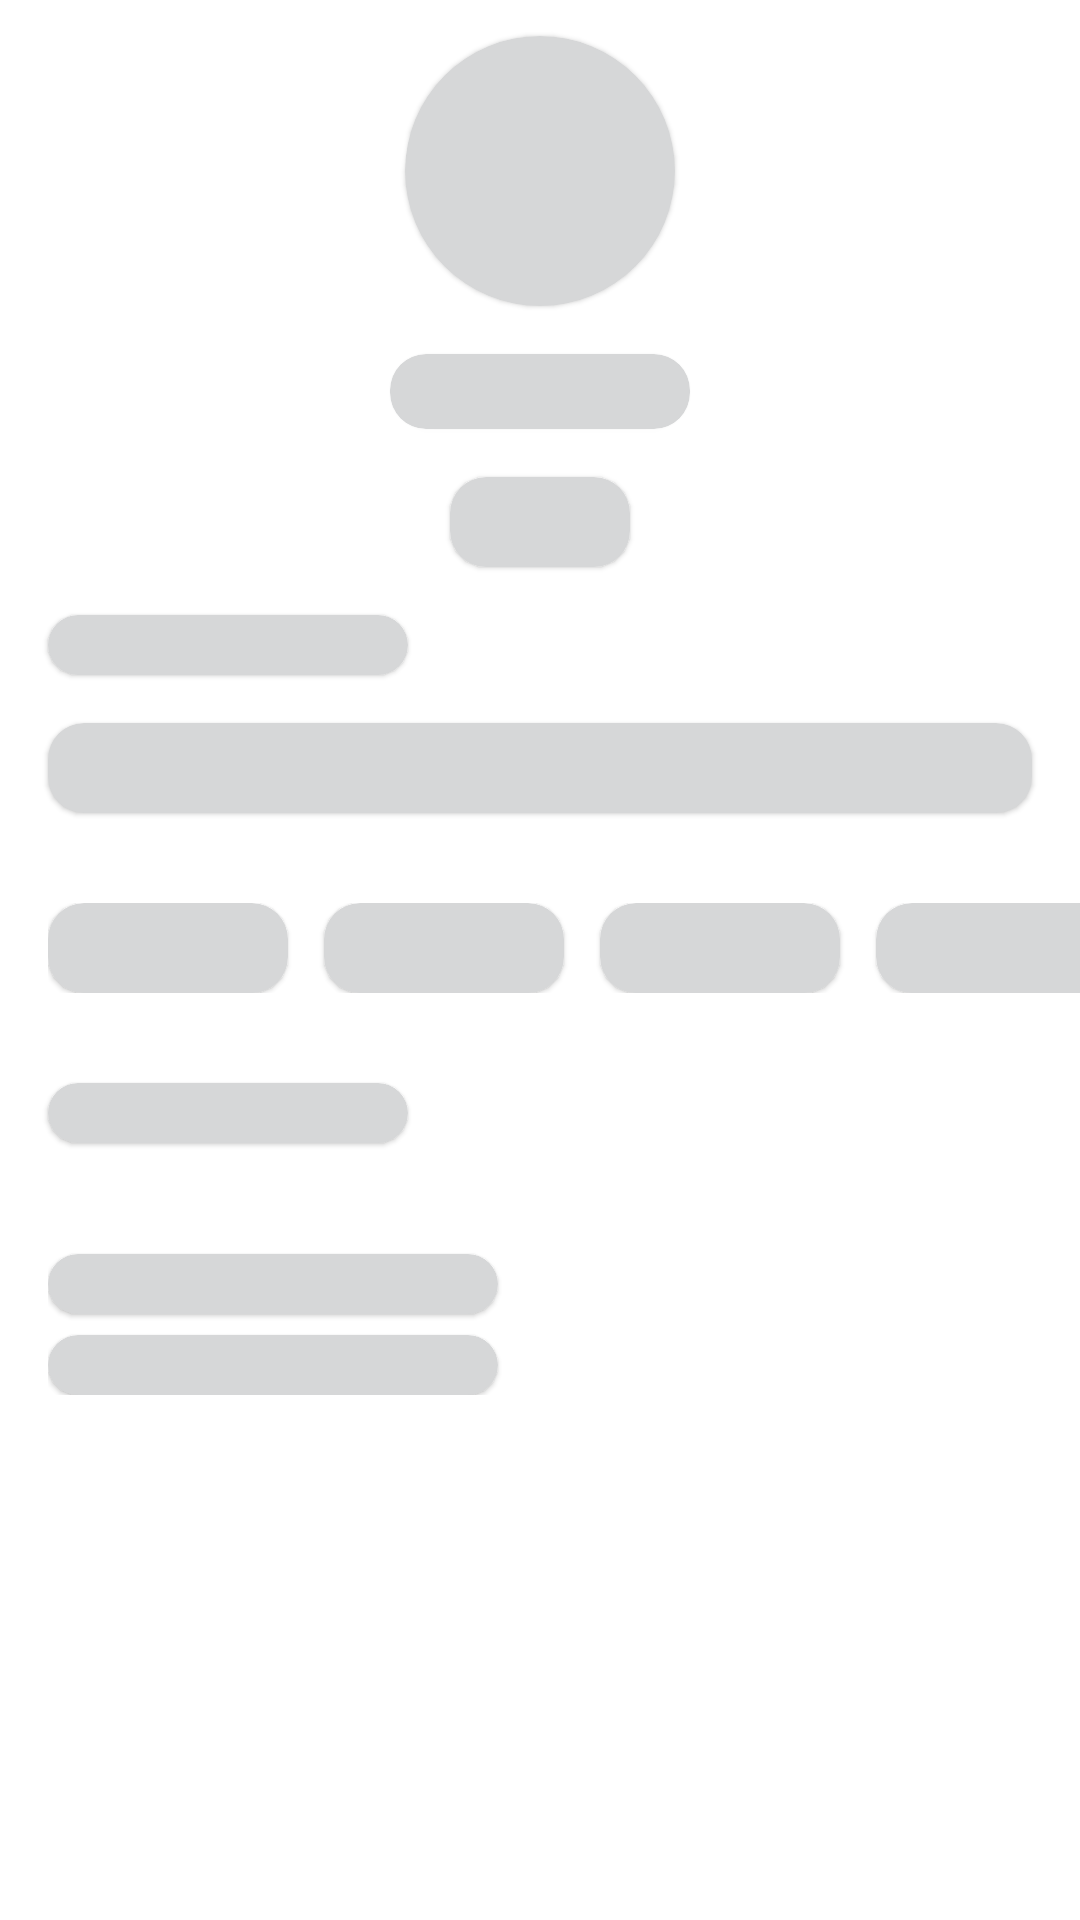

Reconstruct the res/layout file that produces this screen, plus the resources it refers to.
<!-- AndroidManifest.xml: application theme Theme.CryptoTracker -->
<!-- res/layout/fragment_coin_detail_shimmer.xml -->
<?xml version="1.0" encoding="utf-8"?>
<androidx.constraintlayout.widget.ConstraintLayout
    xmlns:android="http://schemas.android.com/apk/res/android"
    xmlns:app="http://schemas.android.com/apk/res-auto"
    android:layout_width="match_parent"
    android:layout_height="wrap_content">

    <com.google.android.material.card.MaterialCardView
        android:id="@+id/iv_coin_detail_shimmer"
        android:layout_width="@dimen/coin_image"
        android:layout_height="@dimen/coin_image"
        android:layout_marginTop="@dimen/small_margin"
        android:backgroundTint="@color/gray_pearl"
        app:cardCornerRadius="@dimen/dp_50"
        app:layout_constraintStart_toStartOf="parent"
        app:layout_constraintEnd_toEndOf="parent"
        app:layout_constraintTop_toTopOf="parent"/>

    <com.google.android.material.card.MaterialCardView
        android:id="@+id/tv_coin_value_shimmer"
        android:layout_width="@dimen/dp_100"
        android:layout_height="@dimen/dp_25"
        android:layout_marginTop="@dimen/medium_margin"
        android:backgroundTint="@color/gray_pearl"
        app:cardCornerRadius="@dimen/medium_radius"
        app:layout_constraintStart_toStartOf="parent"
        app:layout_constraintEnd_toEndOf="parent"
        app:layout_constraintTop_toBottomOf="@id/iv_coin_detail_shimmer"/>

    <com.google.android.material.card.MaterialCardView
        android:id="@+id/ll_profit_container_shimmer"
        android:layout_width="@dimen/dp_60"
        android:layout_height="@dimen/dp_30"
        android:layout_marginTop="@dimen/medium_margin"
        android:backgroundTint="@color/gray_pearl"
        app:cardCornerRadius="@dimen/medium_radius"
        app:layout_constraintStart_toStartOf="parent"
        app:layout_constraintEnd_toEndOf="parent"
        app:layout_constraintTop_toBottomOf="@id/tv_coin_value_shimmer"/>

    <com.google.android.material.card.MaterialCardView
        android:id="@+id/tv_coin_detail_name_shimmer"
        android:layout_width="@dimen/dp_120"
        android:layout_height="@dimen/dp_20"
        android:layout_margin="@dimen/medium_margin"
        android:backgroundTint="@color/gray_pearl"
        app:cardCornerRadius="@dimen/medium_radius"
        app:layout_constraintStart_toStartOf="parent"
        app:layout_constraintTop_toBottomOf="@id/ll_profit_container_shimmer"/>

    <com.google.android.material.card.MaterialCardView
        android:id="@+id/tv_coin_description_shimmer"
        android:layout_width="@dimen/dp_0"
        android:layout_height="@dimen/dp_30"
        android:layout_marginTop="@dimen/medium_margin"
        android:layout_marginEnd="@dimen/medium_margin"
        android:backgroundTint="@color/gray_pearl"
        app:cardCornerRadius="@dimen/medium_radius"
        app:layout_constraintStart_toStartOf="@id/tv_coin_detail_name_shimmer"
        app:layout_constraintTop_toBottomOf="@id/tv_coin_detail_name_shimmer"
        app:layout_constraintEnd_toEndOf="parent"/>

    <androidx.appcompat.widget.LinearLayoutCompat
        android:id="@+id/ll_tags_shimmer"
        android:layout_width="@dimen/dp_0"
        android:layout_height="wrap_content"
        android:layout_marginTop="@dimen/large_margin"
        app:layout_constraintStart_toStartOf="@id/tv_coin_description_shimmer"
        app:layout_constraintEnd_toEndOf="parent"
        app:layout_constraintTop_toBottomOf="@id/tv_coin_description_shimmer">

        <com.google.android.material.card.MaterialCardView
            android:layout_width="@dimen/dp_80"
            android:layout_height="@dimen/dp_30"
            android:backgroundTint="@color/gray_pearl"
            android:layout_marginEnd="@dimen/small_margin"
            app:cardCornerRadius="@dimen/medium_radius"
            app:layout_constraintStart_toStartOf="parent"
            app:layout_constraintEnd_toEndOf="parent"
            app:layout_constraintTop_toBottomOf="@id/tv_coin_value_shimmer"/>

        <com.google.android.material.card.MaterialCardView
            android:layout_width="@dimen/dp_80"
            android:layout_height="@dimen/dp_30"
            android:backgroundTint="@color/gray_pearl"
            android:layout_marginEnd="@dimen/small_margin"
            app:cardCornerRadius="@dimen/medium_radius"
            app:layout_constraintStart_toStartOf="parent"
            app:layout_constraintEnd_toEndOf="parent"
            app:layout_constraintTop_toBottomOf="@id/tv_coin_value_shimmer"/>

        <com.google.android.material.card.MaterialCardView
            android:layout_width="@dimen/dp_80"
            android:layout_height="@dimen/dp_30"
            android:backgroundTint="@color/gray_pearl"
            android:layout_marginEnd="@dimen/small_margin"
            app:cardCornerRadius="@dimen/medium_radius"
            app:layout_constraintStart_toStartOf="parent"
            app:layout_constraintEnd_toEndOf="parent"
            app:layout_constraintTop_toBottomOf="@id/tv_coin_value_shimmer"/>

        <com.google.android.material.card.MaterialCardView
            android:layout_width="@dimen/dp_80"
            android:layout_height="@dimen/dp_30"
            android:backgroundTint="@color/gray_pearl"
            android:layout_marginEnd="@dimen/small_margin"
            app:cardCornerRadius="@dimen/medium_radius"
            app:layout_constraintStart_toStartOf="parent"
            app:layout_constraintEnd_toEndOf="parent"
            app:layout_constraintTop_toBottomOf="@id/tv_coin_value_shimmer"/>

        <com.google.android.material.card.MaterialCardView
            android:layout_width="@dimen/dp_80"
            android:layout_height="@dimen/dp_30"
            android:backgroundTint="@color/gray_pearl"
            app:cardCornerRadius="@dimen/medium_radius"
            app:layout_constraintStart_toStartOf="parent"
            app:layout_constraintEnd_toEndOf="parent"
            app:layout_constraintTop_toBottomOf="@id/tv_coin_value_shimmer"/>
    </androidx.appcompat.widget.LinearLayoutCompat>

    <com.google.android.material.card.MaterialCardView
        android:id="@+id/tv_members_shimmer"
        android:layout_width="@dimen/dp_120"
        android:layout_height="@dimen/dp_20"
        android:layout_marginHorizontal="@dimen/medium_margin"
        android:layout_marginVertical="@dimen/large_margin"
        android:backgroundTint="@color/gray_pearl"
        app:cardCornerRadius="@dimen/medium_radius"
        app:layout_constraintStart_toStartOf="parent"
        app:layout_constraintTop_toBottomOf="@id/ll_tags_shimmer"/>

    <androidx.constraintlayout.widget.ConstraintLayout
        android:layout_width="@dimen/dp_0"
        android:layout_height="wrap_content"
        android:layout_marginTop="@dimen/large_margin"
        app:layout_constraintStart_toStartOf="@id/tv_members_shimmer"
        app:layout_constraintEnd_toEndOf="@id/tv_coin_description_shimmer"
        app:layout_constraintTop_toBottomOf="@id/tv_members_shimmer">

        <include layout="@layout/item_team_members_shimmer"/>
    </androidx.constraintlayout.widget.ConstraintLayout>
</androidx.constraintlayout.widget.ConstraintLayout>
<!-- res/layout/item_team_members_shimmer.xml (included above) -->
<?xml version="1.0" encoding="utf-8"?>
<androidx.constraintlayout.widget.ConstraintLayout
    xmlns:android="http://schemas.android.com/apk/res/android"
    xmlns:app="http://schemas.android.com/apk/res-auto"
    android:layout_width="match_parent"
    android:layout_height="wrap_content"
    android:background="?attr/selectableItemBackground">

    <com.google.android.material.card.MaterialCardView
        android:id="@+id/tv_name"
        android:layout_width="@dimen/dp_150"
        android:layout_height="@dimen/dp_20"
        android:layout_marginVertical="@dimen/extra_small_margin"
        android:elevation="@dimen/dp_0"
        android:backgroundTint="@color/gray_pearl"
        app:cardCornerRadius="@dimen/medium_radius"
        app:layout_constraintStart_toStartOf="parent"
        app:layout_constraintTop_toTopOf="parent"/>

    <com.google.android.material.card.MaterialCardView
        android:id="@+id/tv_position"
        android:layout_width="@dimen/dp_150"
        android:layout_height="@dimen/dp_20"
        android:layout_marginTop="@dimen/extra_small_margin"
        android:layout_marginBottom="@dimen/extra_small_margin"
        android:backgroundTint="@color/gray_pearl"
        app:cardCornerRadius="@dimen/medium_radius"
        app:layout_constraintStart_toStartOf="parent"
        app:layout_constraintTop_toBottomOf="@id/tv_name"/>
</androidx.constraintlayout.widget.ConstraintLayout>
<!-- resources referenced by this layout -->
<resources>
  <color name="gray_pearl">#D6D7D8</color>
  <dimen name="coin_image">90dp</dimen>
  
      // Button
  <dimen name="dp_0">0dp</dimen>
  <dimen name="dp_100">100dp</dimen>
  <dimen name="dp_120">120dp</dimen>
  <dimen name="dp_150">150dp</dimen>
  <dimen name="dp_20">20dp</dimen>
  <dimen name="dp_25">25dp</dimen>
  <dimen name="dp_30">30dp</dimen>
  <dimen name="dp_50">50dp</dimen>
  <dimen name="dp_60">60dp</dimen>
  <dimen name="dp_80">80dp</dimen>
  <dimen name="extra_small_margin">7dp</dimen>
  <dimen name="large_margin">30dp</dimen>
  <dimen name="medium_margin">16dp</dimen>
  <dimen name="medium_radius">12dp</dimen>
  <dimen name="small_margin">12dp</dimen>
  <style name="Theme.CryptoTracker" parent="Base.Crypto.Theme" />
  <style name="Base.Crypto.Theme" parent="Base.MaterialThemeBuilder">
          <item name="colorPrimary">@color/color_primary</item>
          <item name="colorPrimaryVariant">@color/color_primary_variant</item>
          <item name="colorSecondary">@color/color_secondary</item>
          <item name="colorSecondaryVariant">@color/color_secondary_variant</item>
  
          <item name="android:colorBackground">@color/color_background</item>
          <item name="colorSurface">@color/color_surface</item>
          <item name="colorError">@color/color_error</item>
  
          <item name="colorOnPrimary">@color/color_on_primary</item>
          <item name="colorOnSecondary">@color/color_on_secondary</item>
          <item name="colorOnBackground">@color/color_on_background</item>
          <item name="colorOnSurface">@color/color_on_surface</item>
          <item name="colorOnError">@color/color_on_error</item>
      </style>
  <style name="Base.MaterialThemeBuilder" parent="Theme.MaterialComponents.DayNight.NoActionBar">
          <item name="android:statusBarColor">?colorPrimaryVariant</item>
          <item name="android:navigationBarColor">?android:colorBackground</item>
          <item name="android:windowLightNavigationBar" tools:ignore="NewApi">true</item>
          <item name="android:navigationBarDividerColor" tools:ignore="NewApi">?colorControlHighlight</item>
          <item name="colorPrimaryDark">?colorPrimaryVariant</item>
          <item name="colorAccent">?colorSecondary</item>
      </style>
  <color name="color_primary">@color/white</color>
  <color name="color_primary_variant">@color/white</color>
  <color name="color_secondary">@color/green_turquoise</color>
  <color name="color_secondary_variant">@color/green_turquoise_dark</color>
  <color name="color_background">@color/white</color>
  <color name="color_surface">@color/white</color>
  <color name="color_error">@color/red_rose</color>
  <color name="color_on_primary">@color/blue_denim</color>
  <color name="color_on_secondary">@color/white</color>
  <color name="color_on_background">@color/blue_denim</color>
  <color name="color_on_surface">@color/blue_denim</color>
  <color name="color_on_error">@color/white</color>
  <color name="white">#FFFFFF</color>
  
      // Black
  <color name="green_turquoise">#00BFB2</color>
  <color name="green_turquoise_dark">#008e83</color>
  <color name="red_rose">#F15950</color>
  <color name="blue_denim">#141B29</color>
</resources>
